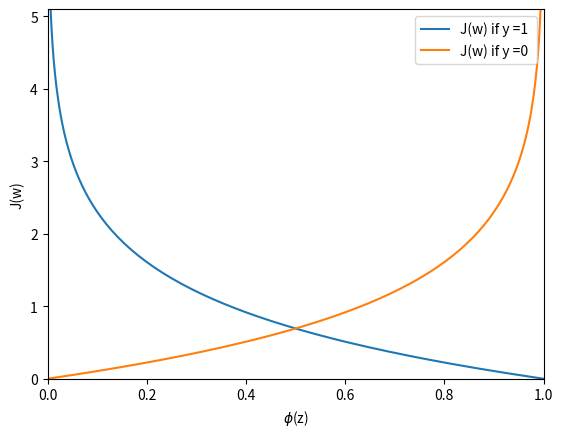

Generate this figure with matplotlib:
import numpy as np
import matplotlib.pyplot as plt

def sigmoid(z):
    return 1.0 / (1.0 + np.exp(-z))


def cost_1(z):
    return - np.log(sigmoid(z))


def cost_0(z):
    return - np.log(1 - sigmoid(z))


if __name__ == "__main__":
    # sigmoid
    # z = np.arange(-7, 7, 0.1)
    # phi_z = sigmoid(z)
    # plt.plot(z, phi_z)
    # plt.axvline(0.0, color='k')
    # plt.ylim(-0.1, 1.1)
    # plt.xlabel('z')
    # plt.ylabel('$\phi (z)$')
    # plt.yticks([0.0, 0.5, 1.0])
    # ax = plt.gca()
    # ax.yaxis.grid(True)
    # plt.show()

    z = np.arange(-10, 10, 0.1)
    phi_z = sigmoid(z)
    c1 = [cost_1(x) for x in z]
    c0 = [cost_0(x) for x in z]
    plt.plot(phi_z, c1, label='J(w) if y =1 ')
    plt.plot(phi_z, c0, label='J(w) if y =0 ')

    plt.ylim(0.0, 5.1)
    plt.xlim(0, 1)
    plt.xlabel('$\phi$(z)')
    plt.ylabel('J(w)')
    plt.legend(loc='best')
    plt.show()

